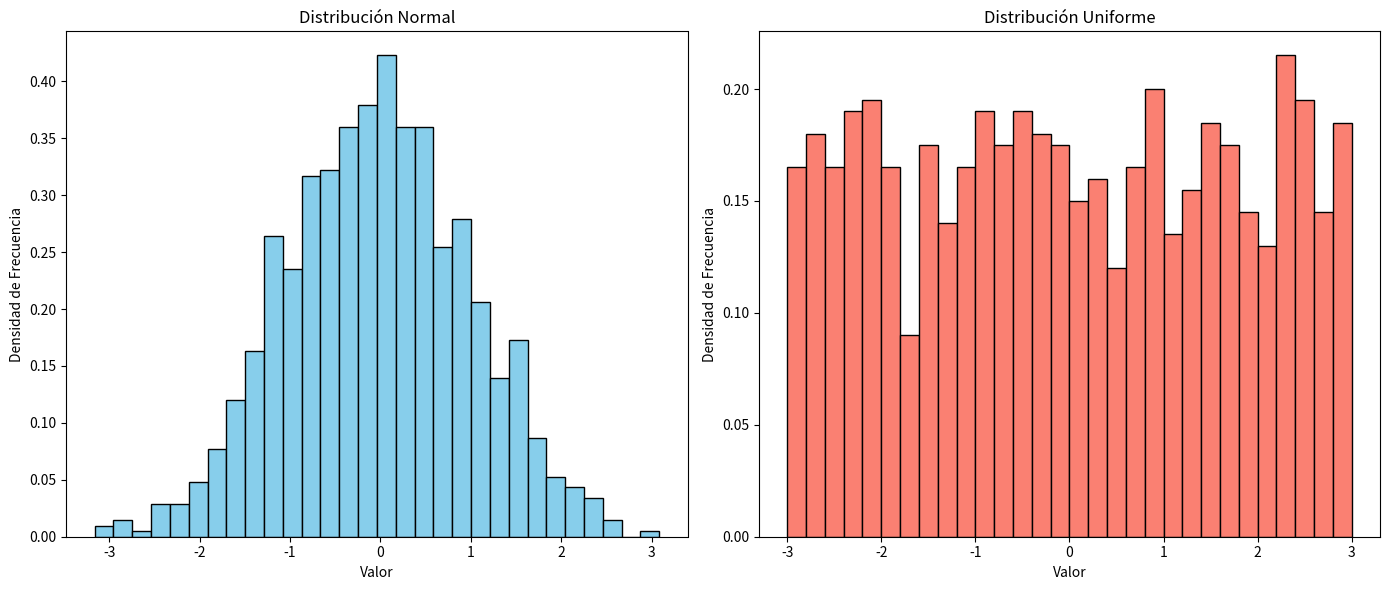

Write Python code to recreate this figure.
# Enfoque 2 - Distribucion de probabilidad
# [redacted]

# Objetivo:

# El objetivo de este programa es generar y comparar datos con distribución normal y uniforme, 
# mostrando sus histogramas para visualizar las diferencias en su forma.



# Inicio de programa:

import numpy as np
import matplotlib.pyplot as plt

media = 0
desviacion_estandar = 1
n_datos = 1000

# Generar datos con distribución normal
datos_normal = np.random.normal(loc=media, scale=desviacion_estandar, size=n_datos)

# Generar datos con distribución uniforme
datos_uniforme = np.random.uniform(low=-3, high=3, size=n_datos)

# Visualizar las distribuciones
plt.figure(figsize=(14, 6))

# Histograma de la distribución normal
plt.subplot(1, 2, 1)
plt.hist(datos_normal, bins=30, color='skyblue', edgecolor='black', density=True)
plt.title("Distribución Normal")
plt.xlabel("Valor")
plt.ylabel("Densidad de Frecuencia")

# Histograma de la distribución uniforme
plt.subplot(1, 2, 2)
plt.hist(datos_uniforme, bins=30, color='salmon', edgecolor='black', density=True)
plt.title("Distribución Uniforme")
plt.xlabel("Valor")
plt.ylabel("Densidad de Frecuencia")

plt.tight_layout()
plt.show()
